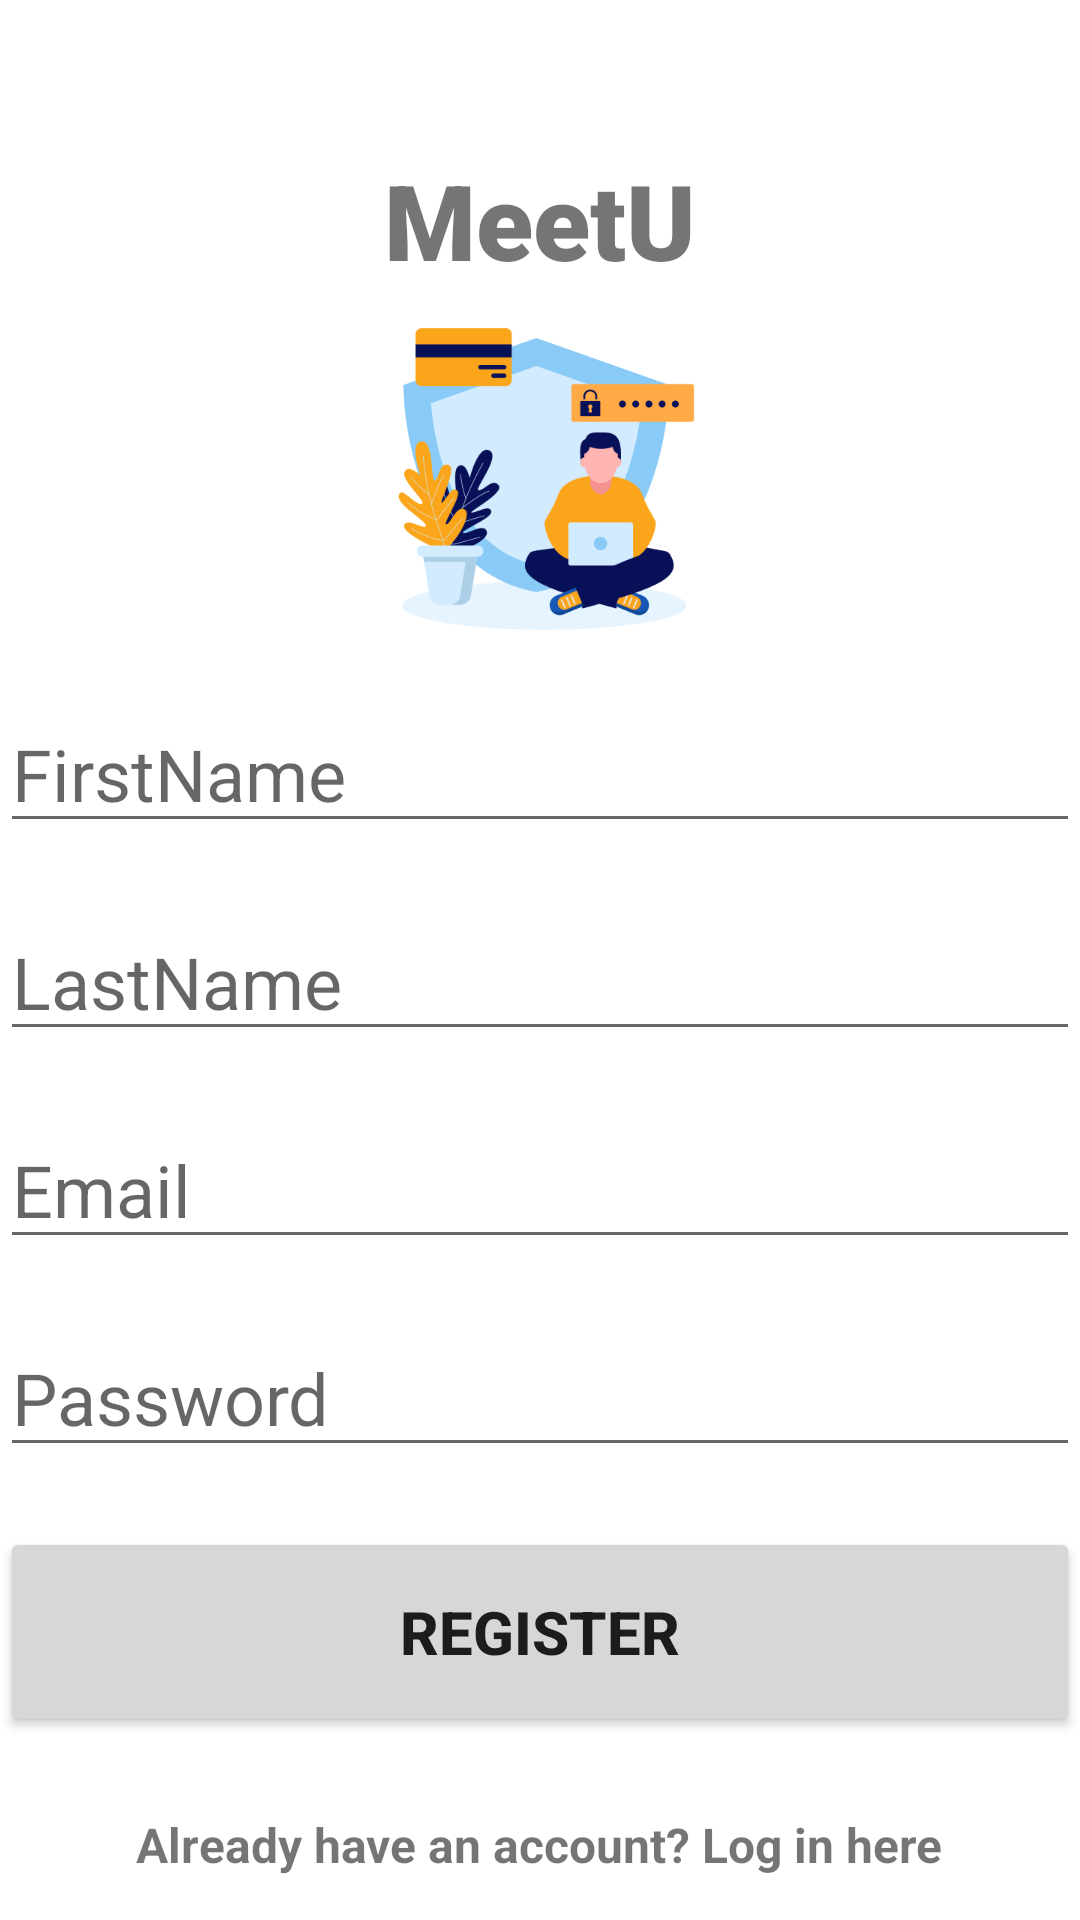

The Android layout XML behind this screen, and the referenced resources:
<!-- AndroidManifest.xml: application theme Theme.MeetU -->
<!-- res/layout/activity_register.xml -->
<?xml version="1.0" encoding="utf-8"?>
<RelativeLayout xmlns:android="http://schemas.android.com/apk/res/android"
    xmlns:app="http://schemas.android.com/apk/res-auto"
    xmlns:tools="http://schemas.android.com/tools"
    android:layout_width="match_parent"
    android:layout_height="match_parent"
    tools:context=".Activities.RegisterActivity">

    <TextView
        android:id="@+id/banner"
        android:layout_centerHorizontal="true"
        android:layout_marginTop="50dp"
        android:layout_width="wrap_content"
        android:layout_height="wrap_content"
        android:text="MeetU"
        android:textSize="35sp"
        android:textAlignment="center"
        android:textStyle="bold"
        android:fontFamily="sans-serif-black"
        />

    <ImageView
        android:id="@+id/registerImage"
        android:layout_width="409dp"
        android:layout_height="125dp"
        android:layout_below="@+id/banner"
        android:layout_centerInParent="true"
        app:srcCompat="@drawable/register" />


    <EditText
        android:id="@+id/register_firstName"
        android:layout_width="380dp"
        android:layout_height="wrap_content"
        android:layout_below="@+id/registerImage"
        android:layout_centerInParent="true"
        android:layout_marginTop="10dp"
        android:layout_centerHorizontal="true"
        android:ems="10"
        android:hint="FirstName"
        android:textSize="24sp" />

    <EditText
        android:id="@+id/register_lastName"
        android:layout_width="380dp"
        android:layout_height="wrap_content"
        android:layout_marginTop="20dp"
        android:ems="10"
        android:hint="LastName"
        android:textSize="24sp"
        android:layout_centerInParent="true"
        android:layout_below="@+id/register_firstName"
        />

    <EditText
        android:id="@+id/register_email"
        android:layout_width="380dp"
        android:layout_height="wrap_content"
        android:layout_marginTop="20dp"
        android:ems="10"
        android:inputType="textEmailAddress"
        android:hint="Email"
        android:textSize="24sp"
        android:layout_centerInParent="true"
        android:layout_below="@+id/register_lastName"
        />

    <EditText
        android:id="@+id/register_password"
        android:layout_width="380dp"
        android:layout_height="wrap_content"
        android:layout_marginTop="20dp"
        android:ems="10"
        android:inputType="textPassword"
        android:hint="Password"
        android:textSize="24sp"
        android:layout_centerInParent="true"
        android:layout_below="@+id/register_email"
        />

    <Button
        android:id="@+id/registerUser"
        android:layout_width="380dp"
        android:layout_height="70dp"
        android:layout_below="@+id/register_password"
        android:layout_centerInParent="true"
        android:layout_marginTop="20dp"
        android:text="Register"
        android:textSize="20sp"
        android:textStyle="bold"
        app:rippleColor="#673AB7" />

    <TextView
        android:id="@+id/have_an_account"
        android:layout_width="wrap_content"
        android:layout_height="wrap_content"
        android:text="Already have an account? Log in here"
        android:textSize="16sp"
        android:textStyle="bold"
        android:layout_marginTop="25dp"
        android:layout_marginLeft="30dp"
        android:layout_centerInParent="true"
        android:layout_below="@+id/registerUser"
        />

    <ProgressBar
        android:id="@+id/progressBar"
        style="?android:attr/progressBarStyleLarge"
        android:layout_width="wrap_content"
        android:layout_height="wrap_content"
        android:layout_centerInParent="true"
        android:visibility="gone"
        />

</RelativeLayout>
<!-- resources referenced by this layout -->
<resources>
  <!-- drawable register: png bitmap (drawable-v24, 32765 bytes) -->
  <style name="Theme.MeetU" parent="Theme.MaterialComponents.DayNight.NoActionBar">
          
          <item name="colorPrimary">@color/purple_500</item>
          <item name="colorPrimaryVariant">@color/purple_700</item>
          <item name="colorOnPrimary">@color/white</item>
          
          <item name="colorSecondary">@color/teal_200</item>
          <item name="colorSecondaryVariant">@color/teal_700</item>
          <item name="colorOnSecondary">@color/black</item>
          
          <item name="android:statusBarColor" tools:targetApi="l">?attr/colorPrimaryVariant</item>
          
      </style>
  <!-- not gathered from this repository: default colours our renderer supplied (Android Studio template values) -->
  <color name="purple_500">#FF6200EE</color>
  <color name="purple_700">#FF3700B3</color>
  <color name="teal_200">#FF03DAC5</color>
  <color name="teal_700">#FF018786</color>
  <color name="black">#FF000000</color>
  <color name="white">#FFFFFFFF</color>
</resources>
